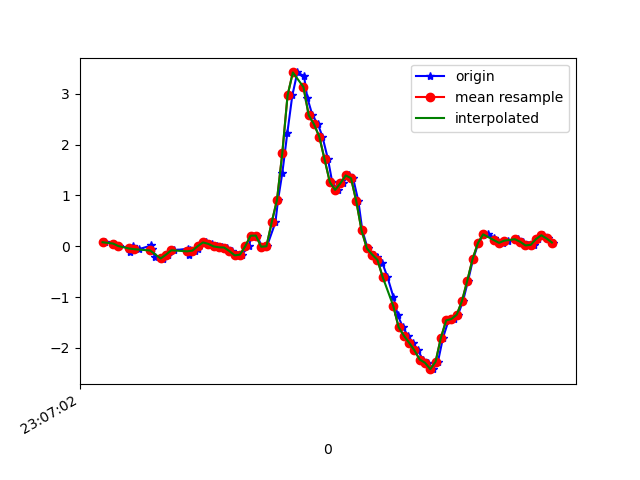

The table this chart was drawn from, first rows:
1617836822771, 532466393247814, 0.078882344, -0.0029765398, -0.28456607
1617836822803, 532466412293206, 0.05323, -0.1948, -0.232
1617836822823, 532466431313766, 0.003135, 0.06178, -0.221
1617836822860, 532466450359142, -0.02863, 0.0801, -0.1624
1617836822863, 532466469379734, -0.1166, 0.06666, -0.1771
1617836822876, 532466488423974, 0.01413, 0.4943, -0.1746
1617836822897, 532466507471590, -0.05795, 0.1082, -0.1331
1617836822945, 532466526494406, 0.01535, 0.344, -0.1709
1617836822947, 532466545517190, -0.05184, 0.3037, -0.09886
1617836822958, 532466564564806, -0.2131, -0.207, -0.08909
1617836822987, 532466583587622, -0.2583, 0.3086, -0.1135
1617836822990, 532466602639462, -0.2229, 0.2072, -0.02434
1617836823007, 532466621662566, -0.1655, -0.05062, -0.03655
1617836823030, 532466640685606, -0.07872, 0.2218, 0.008649
1617836823084, 532466659733510, -0.04818, -0.1875, 0.09784
1617836823087, 532466678756582, -0.1716, 0.1192, 0.06729
1617836823090, 532466697768326, -0.07994, 0.3171, 0.154
1617836823108, 532466716935869, -0.08605, -0.1985, 0.2041
1617836823122, 532466735958365, -0.05184, -0.2119, 0.1907
1617836823135, 532466754980893, 0.05445, 0.01046, 0.2017
1617836823153, 532466774028157, 0.07522, 0.03612, 0.2506
1617836823173, 532466793039421, 0.04712, 0.01168, 0.3031
1617836823192, 532466812061437, -0.002974, 0.004354, 0.3422
1617836823211, 532466831108221, -0.02008, 0.03856, 0.3422
1617836823230, 532466850130301, -0.02496, 0.1168, 0.3141
1617836823249, 532466869152253, -0.09583, 0.2182, 0.2799
1617836823268, 532466888199037, -0.1789, 0.2792, 0.2481
1617836823287, 532466907207485, -0.1655, 0.333, 0.1907
1617836823313, 532466926253757, 0.001913, 0.4039, 0.1113
1617836823325, 532466945275261, 0.2072, 0.4393, 0.07462
1617836823344, 532466964296765, 0.2108, 0.4051, 0.03064
1617836823363, 532466983343037, -0.009082, 0.3269, -0.1013
1617836823382, 532467002352701, -5.3010974E-4, 0.1082, -0.3847
1617836823414, 532467021373757, 0.4698, -0.2791, -0.8014
1617836823424, 532467040394941, 0.9121, -0.9413, -1.255
1617836823440, 532467059440829, 1.436, -1.729, -1.868
1617836823459, 532467078461949, 2.224, -2.569, -2.286
1617836823478, 532467097491389, 2.968, -3.385, -2.401
1617836823497, 532467116537533, 3.42, -4.004, -2.37
1617836823522, 532467135558973, 3.352, -4.374, -2.329
1617836823535, 532467154605117, 2.918, -4.522, -2.266
1617836823554, 532467173626429, 2.577, -4.453, -2.176
1617836823575, 532467192647805, 2.4, -4.233, -1.997
1617836823592, 532467211690941, 2.156, -3.926, -1.746
1617836823613, 532467230712253, 1.711, -3.584, -1.534
1617836823629, 532467249733501, 1.26, -3.168, -1.366
1617836823649, 532467268779581, 1.109, -2.599, -1.231
1617836823668, 532467287800893, 1.24, -1.947, -1.134
1617836823692, 532467306816829, 1.393, -1.338, -0.9626
1617836823708, 532467325862717, 1.34, -0.8093, -0.7403
1617836823728, 532467344884029, 0.8852, -0.3866, -0.5289
1617836823743, 532467363905085, 0.311, 0.008019, -0.3921
1617836823763, 532467382950973, -0.04207, 0.4295, -0.2711
1617836823787, 532467401970877, -0.163, 0.8571, -0.07076
1617836823800, 532467420992061, -0.2021, 1.257, 0.2017
1617836823819, 532467440038077, -0.3341, 1.612, 0.4986
1617836823838, 532467459059005, -0.6077, 1.936, 0.8138
1617836823860, 532467478080189, -0.9889, 2.224, 1.125
1617836823877, 532467497126205, -1.36, 2.465, 1.406
1617836823896, 532467516145469, -1.59, 2.753, 1.678
1617836823915, 532467535191357, -1.759, 3.109, 1.918
... 29 more rows
